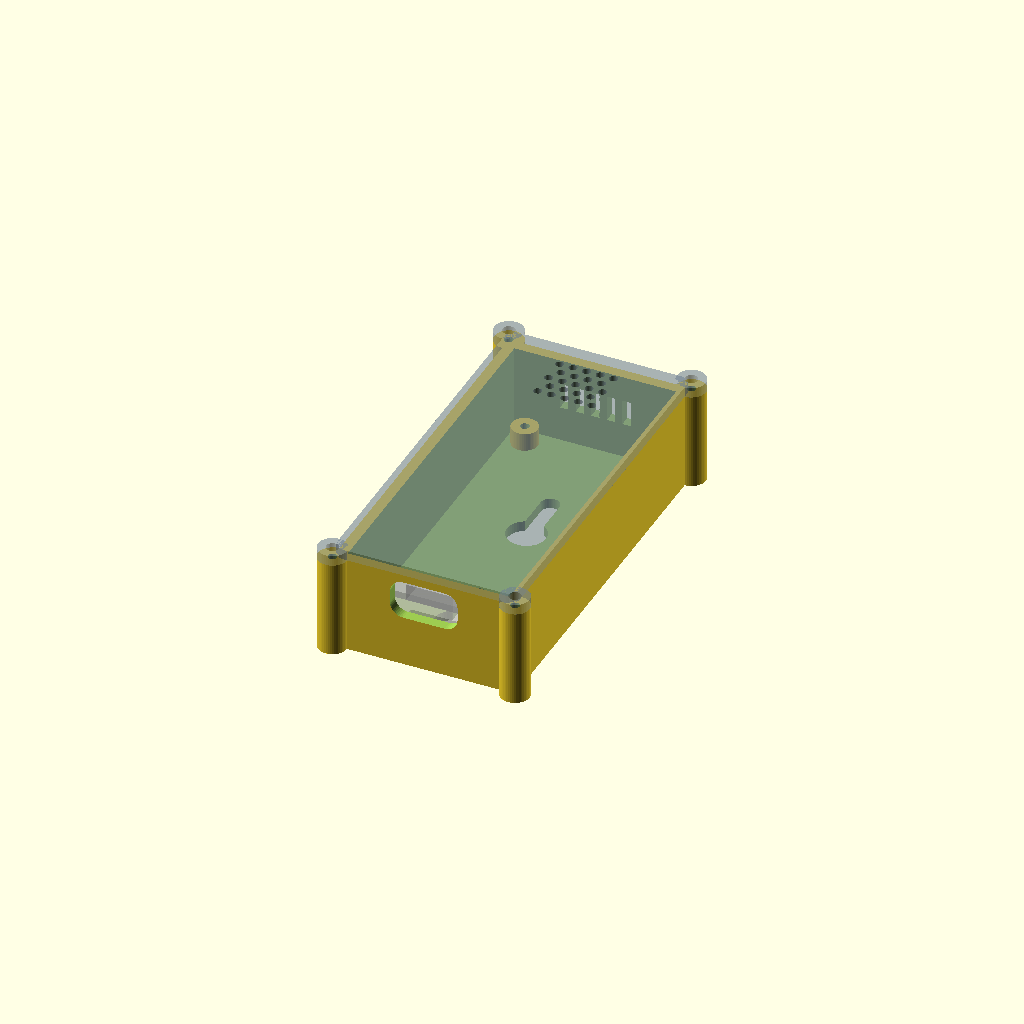
Cell 1: rendered with the file's own defaults.
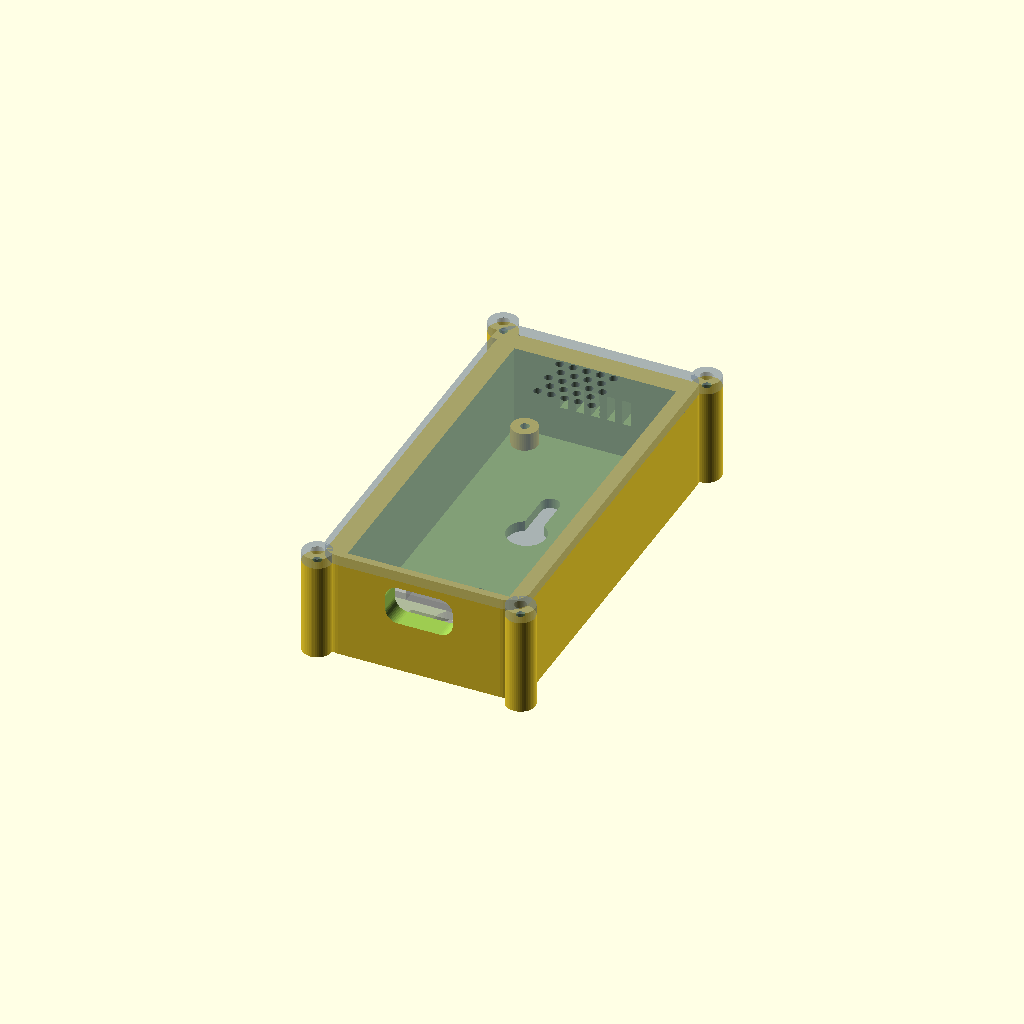
Cell 2: wall = 4 (everything else at default).
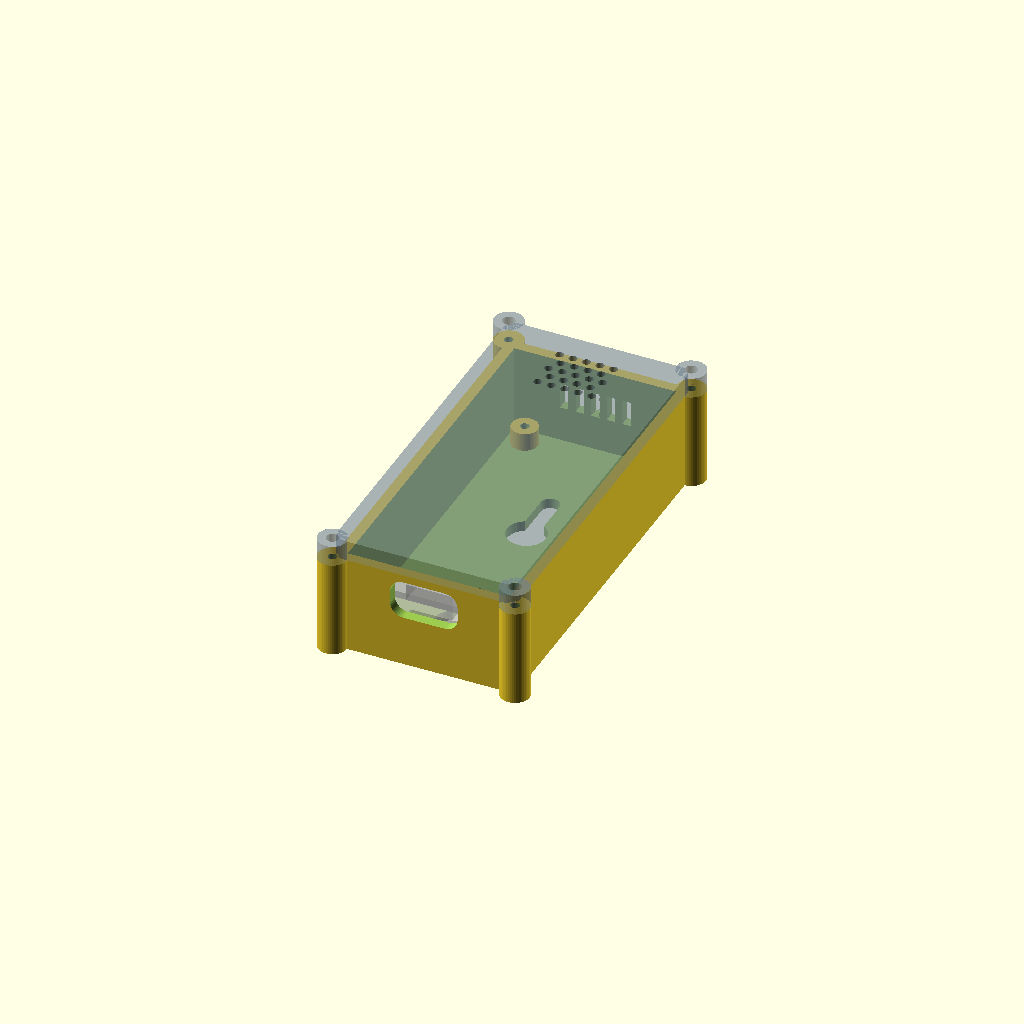
Cell 3: lid_t = 4 (everything else at default).
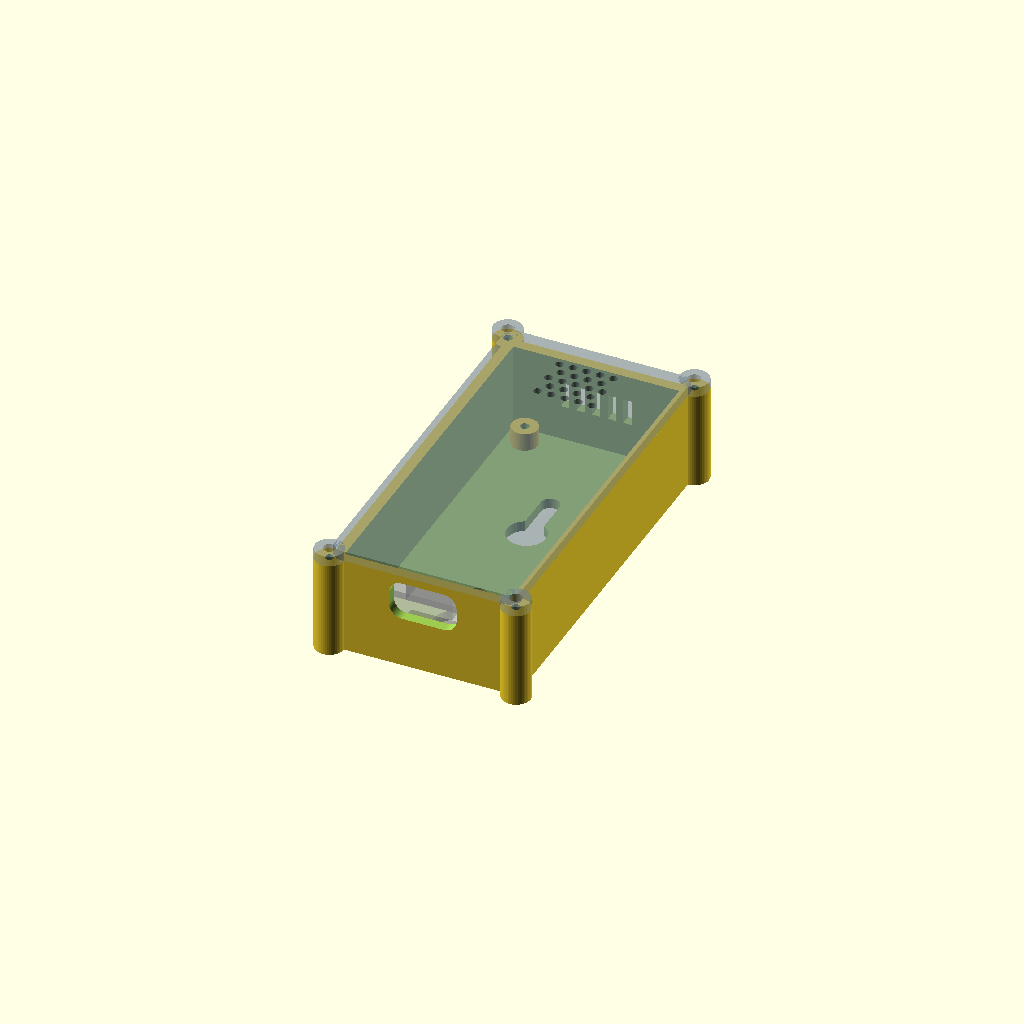
Cell 4: the same model with clr = 0.8.
All cells are drawn from one camera (rotation 55°, 0°, 25°, orthographic, colour scheme Cornfield), so only the parameter changes between them.
OpenSCAD source file case/soundspy-case.scad:
// SoundSpy node enclosure — carrier PCB rev 1.2 (pcb/inmp441/soundspy-node.kicad_pcb)
//
// First design: box base with screwed lid on corner towers. Kept for reference; the board,
// stack and component models live in board.scad (frame and heights documented there).
// Sound enters through the lid grille and the slots in the mic-end wall.
//
// Export: openscad -D 'part="base"' -o base.stl soundspy-case.scad  (also "lid", "assembly")
// Fit check: part="fitcheck" must render an empty object — anything left is a collision.

part = "assembly";            // base | lid | assembly | fitcheck | tray | tray_assembly | test_usb | tray_studs | test_studs | test_studs_assembly | dims

/* [Shell] */
wall        = 2.0;      // also the outer corner radius
floor_t     = 2.0;
lid_t       = 2.0;
clr         = 0.4;      // PCB edge to inner wall
fit         = 0.2;      // lid lip to inner wall

/* [Screws] */
m2_clear      = 2.4;
tower_r       = 2.8;    // lid-screw tower, outside the board's drop-in path
tower_pilot_l = 7.0;    // pilot depth from the rim (M2×8 through a 2 mm lid)

/* [Acoustics] */
grille_hole_d  = 1.6;
grille_pitch   = 2.6;
grille_w       = 12;    // X extent of the hole field, centred on the mic
grille_l       = 10;    // Y extent
slot_w         = 1.6;
slot_h         = 5.0;   // top level with the mic top
slot_count     = 5;
slot_pitch     = 3.0;

/* [Wall mount] */
keyholes       = true;
keyhole_y      = [58, 28];  // KiCad y of each head hole; slots run toward the mic end, clear of its pins
keyhole_head_d = 7.5;
keyhole_slot_w = 3.6;
keyhole_slot_l = 6.0;

/* [Lid lip] */
lip_h = 2.0;
lip_t = 1.2;

/* [Test tray] */
tray_wall_h    = 6.0;   // above the floor top: the PCB top sits at standoff_h + pcb_t
tray_usb_mark  = 2.0;   // depth of the notch marking the USB end

$fn = 48;
eps = 0.01;

include <board.scad>

// --- Derived ---
in_w     = pcb_w + 2 * clr;
in_l     = pcb_l + 2 * clr;
out_w    = in_w + 2 * wall;
out_l    = in_l + 2 * wall;

inner_corners = [[-clr, -clr], [pcb_w + clr, -clr], [-clr, pcb_l + clr], [pcb_w + clr, pcb_l + clr]];
// Towers sit on the outer corner points, so no part of them overhangs the interior.
tower_centers = [for (c = inner_corners) [c[0] + (c[0] < 0 ? -wall : wall), c[1] + (c[1] < 0 ? -wall : wall)]];

module rounded_box(w, l, h, r) {
    hull() for (x = [r, w - r], y = [r, l - r]) translate([x, y, 0]) cylinder(r = r, h = h);
}

module outer_shape(h, towers = true) {
    translate([-clr - wall, -clr - wall, 0]) rounded_box(out_w, out_l, h, wall);
    if (towers) for (t = tower_centers) translate([t[0], t[1], 0]) cylinder(r = tower_r, h = h);
}

module rounded_rect_yz(w, h, r) {
    hull() for (x = [-w / 2 + r, w / 2 - r], z = [-h / 2 + r, h / 2 - r])
        translate([x, 0, z]) rotate([90, 0, 0]) cylinder(r = r, h = wall * 3, center = true);
}

module keyhole() {
    translate([0, 0, -floor_t - eps]) {
        cylinder(d = keyhole_head_d, h = floor_t + 2 * eps);
        translate([-keyhole_slot_w / 2, 0, 0]) cube([keyhole_slot_w, keyhole_slot_l + keyhole_head_d / 2, floor_t + 2 * eps]);
        translate([0, keyhole_slot_l + keyhole_head_d / 2, 0]) cylinder(d = keyhole_slot_w, h = floor_t + 2 * eps);
    }
}

module shell(h, towers = true) {
    difference() {
        translate([0, 0, -floor_t]) outer_shape(floor_t + h, towers);
        translate([-clr, -clr, 0]) cube([in_w, in_l, h + eps]);
    }
}

// Short-walled tray with stud standoffs instead of screw pilots.
module tray_studs() {
    union() {
        shell(tray_wall_h, towers = false);
        stud_standoffs();
    }
}

// Concept slice for the studs: each full stud standoff, joined by bars under the
// two hole rows and rails outside the board outline, so no bar sits under the THT pin tails.
coupon_standoff_h = standoff_h;   // full height: the stud slit now runs 2.5 mm into the standoff, so a stub would cut the spring off
coupon_bar       = [2.0, 0.8];   // width, thickness
coupon_rail_x    = [-2.5, pcb_w + 2.5];

module test_studs() {
    rows = [for (h = pcb_holes) k2s(h)[1]];
    y0 = min(rows) - coupon_bar[0] / 2;
    y1 = max(rows) + coupon_bar[0] / 2;
    translate([0, 0, -(standoff_h - coupon_standoff_h)]) intersection() {
        stud_standoffs();
        translate([-50, -50, standoff_h - coupon_standoff_h]) cube([200, 200, 50]);
    }
    for (y = [min(rows), max(rows)])
        translate([coupon_rail_x[0], y - coupon_bar[0] / 2, 0]) cube([coupon_rail_x[1] - coupon_rail_x[0], coupon_bar[0], coupon_bar[1]]);
    for (x = coupon_rail_x) translate([x - coupon_bar[0] / 2, y0, 0]) cube([coupon_bar[0], y1 - y0, coupon_bar[1]]);
}

// Short-walled version of the base, to test-fit the carrier on the floor and standoffs.
module tray() {
    difference() {
        union() {
            shell(tray_wall_h, towers = false);
            standoffs();
        }
        standoff_pilots(floor_t);
        translate([pcb_w / 2 - usb_cut_w / 2, -clr - wall - eps, tray_wall_h - tray_usb_mark])
            cube([usb_cut_w, wall + 2 * eps, tray_usb_mark + eps]);
    }
}

module base(towers = true) {
    difference() {
        union() {
            shell(in_h, towers);
            standoffs();
        }
        standoff_pilots(floor_t);
        if (towers) for (t = tower_centers) translate([t[0], t[1], in_h - tower_pilot_l]) cylinder(d = m2_pilot, h = tower_pilot_l + eps);
        translate([pcb_w / 2, -clr - wall / 2, usb_z]) rounded_rect_yz(usb_cut_w, usb_cut_h, usb_cut_r);
        for (i = [0 : slot_count - 1])
            translate([k2s(mic_xy)[0] + (i - (slot_count - 1) / 2) * slot_pitch, pcb_l + clr + wall / 2, mic_top - slot_h / 2])
                cube([slot_w, wall * 3, slot_h], center = true);
        if (keyholes) for (y = keyhole_y) translate([pcb_w / 2, pcb_l - y, 0]) keyhole();
    }
}

module grille() {
    row_pitch = grille_pitch * 0.866;
    rows = floor(grille_l / 2 / row_pitch);
    cols = ceil(grille_w / 2 / grille_pitch);
    for (j = [-rows : rows], i = [-cols : cols]) {
        p = [(i + (abs(j) % 2) / 2) * grille_pitch, j * row_pitch];
        if (abs(p[0]) <= grille_w / 2 - grille_hole_d / 2)
            translate([p[0], p[1], 0]) cylinder(d = grille_hole_d, h = lid_t * 3, center = true);
    }
}

// Printed upside down: the lid's outer face goes on the bed.
module lid() {
    lip_out_w = in_w - 2 * fit;
    lip_out_l = in_l - 2 * fit;
    difference() {
        union() {
            outer_shape(lid_t);
            translate([-clr + fit, -clr + fit, -lip_h]) difference() {
                cube([lip_out_w, lip_out_l, lip_h]);
                translate([lip_t, lip_t, -eps]) cube([lip_out_w - 2 * lip_t, lip_out_l - 2 * lip_t, lip_h + 2 * eps]);
                // no lip along the USB wall: the cutout reaches close to the top
                translate([-eps, -eps, -eps]) cube([lip_out_w + 2 * eps, lip_t + 2 * eps, lip_h + 2 * eps]);
            }
        }
        for (t = tower_centers) translate([t[0], t[1], -eps]) cylinder(d = m2_clear, h = lid_t + 2 * eps);
        translate([each k2s(mic_xy), lid_t / 2]) grille();
    }
}

// Concept slice: the USB end of the base, to check the cutout height against the real board.
// Printed on its side (end wall on the bed): a full-height part can't beat the X2D's ~5 min
// start sequence plus 4 s minimum per layer inside 10 minutes. The lid towers are left out;
// the drop-in check in "fitcheck" covers them.
test_usb_len = 3;   // enough floor to rest the board against the end wall

module test_usb() {
    translate([0, 0, clr + wall]) rotate([90, 0, 0]) intersection() {
        base(towers = false);
        translate([-clr - wall - 1, -clr - wall - 1, -floor_t - 1])
            cube([in_w + 2 * (wall + 1), clr + wall + 1 + test_usb_len, in_h + floor_t + 2]);
    }
}

if (part == "base") base();
else if (part == "tray") tray();
else if (part == "tray_assembly") {
    tray();
    color("ForestGreen", 0.7) carrier();
}
else if (part == "lid") translate([0, 0, lid_t]) rotate([180, 0, 0]) translate([0, -pcb_l, 0]) lid();
else if (part == "test_usb") test_usb();
else if (part == "tray_studs") tray_studs();
else if (part == "test_studs") test_studs();
else if (part == "test_studs_assembly") {
    test_studs();
    color("ForestGreen", 0.7) translate([0, 0, -(standoff_h - coupon_standoff_h)]) carrier();
}
else if (part == "fitcheck") union() {
    intersection() {
        union() { base(); translate([0, 0, in_h]) lid(); }
        translate([0, 0, eps]) components();   // lifted off the standoff tops so resting contact doesn't count
    }
    intersection() { base(); drop_in_path(); }   // the lid goes on after the board, so only the base counts
}
else if (part == "dims") echo(in_h = in_h, outer_h = floor_t + in_h + lid_t, esp_z = esp_z, usb_z = usb_z, mic_top = mic_top, parts_top = parts_top);
else {
    base();
    %components();
    color("SlateGray", 0.6) translate([0, 0, in_h]) lid();
}
Parameter table extracted from the source (name, type, default, range or options):
part: string, default "assembly"
wall: number, default 2
floor_t: number, default 2
lid_t: number, default 2
clr: number, default 0.4
fit: number, default 0.2
m2_clear: number, default 2.4
tower_r: number, default 2.8
tower_pilot_l: number, default 7
grille_hole_d: number, default 1.6
grille_pitch: number, default 2.6
grille_w: number, default 12
grille_l: number, default 10
slot_w: number, default 1.6
slot_h: number, default 5
slot_count: number, default 5
slot_pitch: number, default 3
keyholes: bool, default true
keyhole_y: vector, default [58, 28]
keyhole_head_d: number, default 7.5
keyhole_slot_w: number, default 3.6
keyhole_slot_l: number, default 6
lip_h: number, default 2
lip_t: number, default 1.2
tray_wall_h: number, default 6
tray_usb_mark: number, default 2
eps: number, default 0.01
